Labelled photos from "abo", an image-classification folder in trungquoc113/Interior-design-using-AI. The possible labels are: bed, chair, lamp, sofa, storage, table.

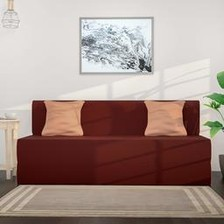
Label: sofa

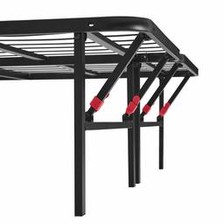
Label: bed

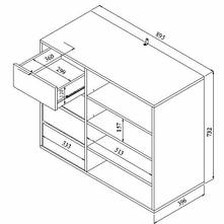
Label: storage

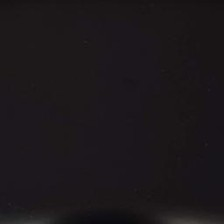
Label: lamp

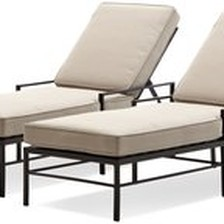
Label: chair

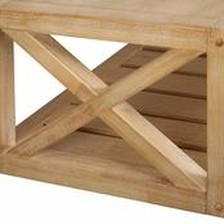
Label: table
